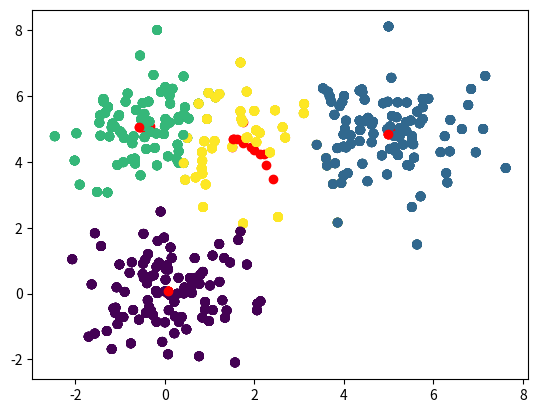

Write the Python code that produced this figure.
import numpy as np
import matplotlib.pyplot as plt
def k_means(X, K, maxiters=100, tol=1e-4):
    centers=X[np.random.choice(X.shape[0], K, replace=False)]
    for i in range(maxiters):
        distance = np.linalg.norm(X[:, np.newaxis] - centers, axis=2)
        cluster=np.argmin(distance,axis=1)
        new_centers = np.array([X[cluster == k].mean(axis=0) for k in range(K)])
        plt.scatter(X[:, 0], X[:, 1], c=cluster)
        plt.scatter(centers[:, 0], centers[:, 1], c='r')
        plt.show()
        if np.linalg.norm(new_centers - centers) < tol:
            break
        centers=new_centers
    return centers,cluster

if __name__=='__main__':
    np.random.seed(999)
    X = np.vstack([
        np.random.normal(loc=[0, 0], scale=1.0, size=(100, 2)),
        np.random.normal(loc=[5, 5], scale=1.0, size=(100, 2)),
        np.random.normal(loc=[0, 5], scale=1.0, size=(100, 2))
    ])
    K=4
    centers,cluster=k_means(X, K)
    print(centers)
    print(cluster)

    plt.scatter(X[:, 0], X[:, 1], c=cluster)
    plt.scatter(centers[:,0] ,centers[:,1],c='r')
    plt.show()